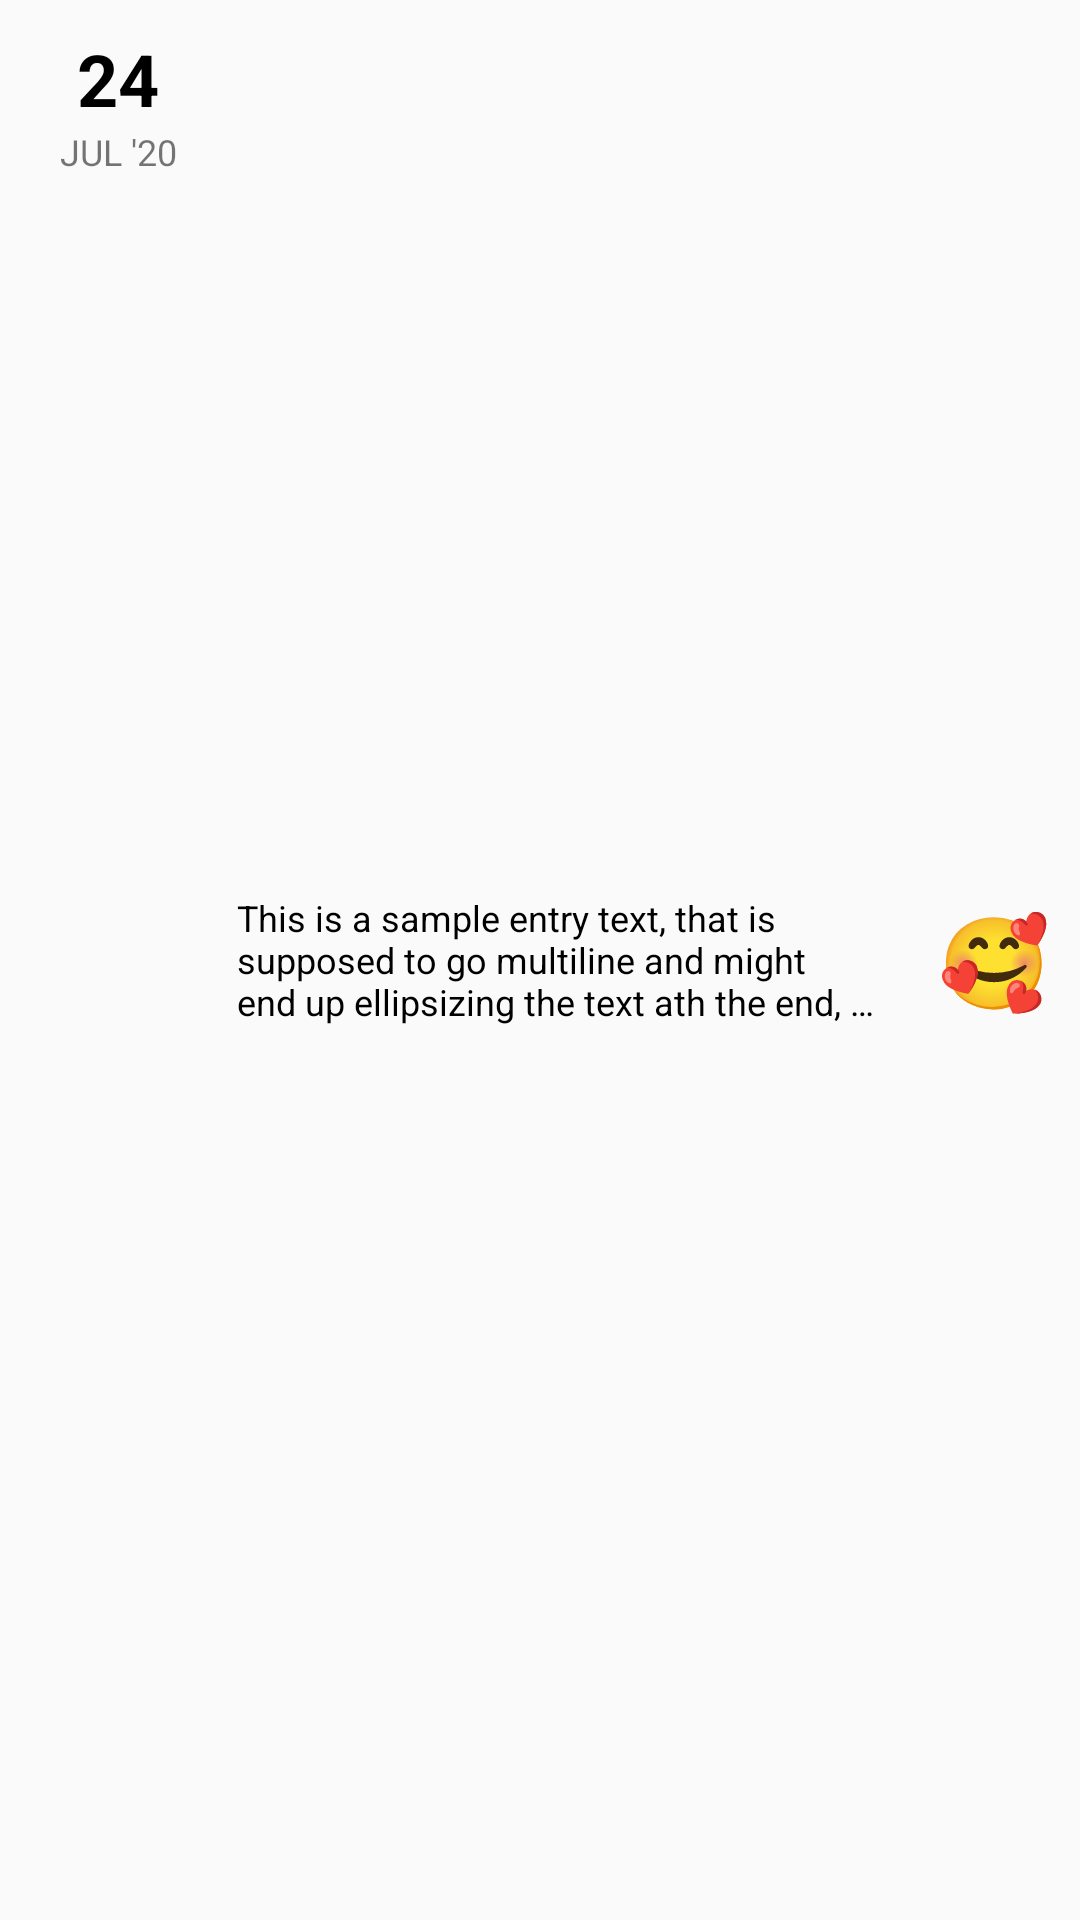

Here is an Android app screen rendered from its layout file. Give the layout XML and the strings, colors and styles it references.
<!-- AndroidManifest.xml: application theme AppTheme -->
<!-- res/layout/entry_list_item.xml -->
<?xml version="1.0" encoding="utf-8"?>
<RelativeLayout xmlns:android="http://schemas.android.com/apk/res/android"
    android:layout_width="match_parent"
    android:layout_height="wrap_content"
    android:background="?android:attr/selectableItemBackground"
    android:clickable="true"
    android:focusable="true"
    android:paddingStart="20dp"
    android:paddingTop="10dp"
    android:paddingEnd="10dp"
    android:paddingBottom="10dp">

    <LinearLayout
        android:id="@+id/entryItem_dateContainer"
        android:layout_width="wrap_content"
        android:layout_height="wrap_content"
        android:layout_alignParentStart="true"
        android:gravity="center_horizontal"
        android:orientation="vertical">

        <TextView
            android:id="@+id/entryItem_date"
            android:layout_width="wrap_content"
            android:layout_height="wrap_content"
            android:text="24"
            android:textColor="@android:color/black"
            android:textSize="24sp"
            android:textStyle="bold" />

        <TextView
            android:id="@+id/entryItem_monthYear"
            android:layout_width="wrap_content"
            android:layout_height="wrap_content"
            android:text="JUL '20"
            android:textSize="12sp" />

    </LinearLayout>

    <TextView
        android:id="@+id/entryItem_note"
        android:layout_width="match_parent"
        android:layout_height="wrap_content"
        android:layout_centerVertical="true"
        android:layout_marginStart="20dp"
        android:layout_marginEnd="50dp"
        android:layout_toEndOf="@id/entryItem_dateContainer"
        android:ellipsize="end"
        android:lines="3"
        android:maxLines="2"
        android:text="This is a sample entry text, that is supposed to go multiline and might end up ellipsizing the text ath the end, which is a good way of filling up text in a dummy"
        android:textColor="@android:color/black"
        android:textSize="12sp" />

    <TextView
        android:id="@+id/entryItem_emoji"
        android:layout_width="wrap_content"
        android:layout_height="wrap_content"
        android:layout_alignParentEnd="true"
        android:layout_centerVertical="true"
        android:text="🥰"
        android:textColor="@android:color/black"
        android:textSize="30sp" />

</RelativeLayout>
<!-- resources referenced by this layout -->
<resources>
  <style name="AppTheme" parent="Theme.AppCompat.Light.DarkActionBar">
          
          <item name="colorPrimary">@color/colorPrimary</item>
          <item name="colorPrimaryDark">@color/colorPrimaryDark</item>
          <item name="colorAccent">@color/colorAccent</item>
      </style>
  <!-- not gathered from this repository: default colours our renderer supplied (Android Studio template values) -->
  <color name="colorPrimary">#FF6200EE</color>
  <color name="colorPrimaryDark">#FF3700B3</color>
  <color name="colorAccent">#FF03DAC5</color>
</resources>
